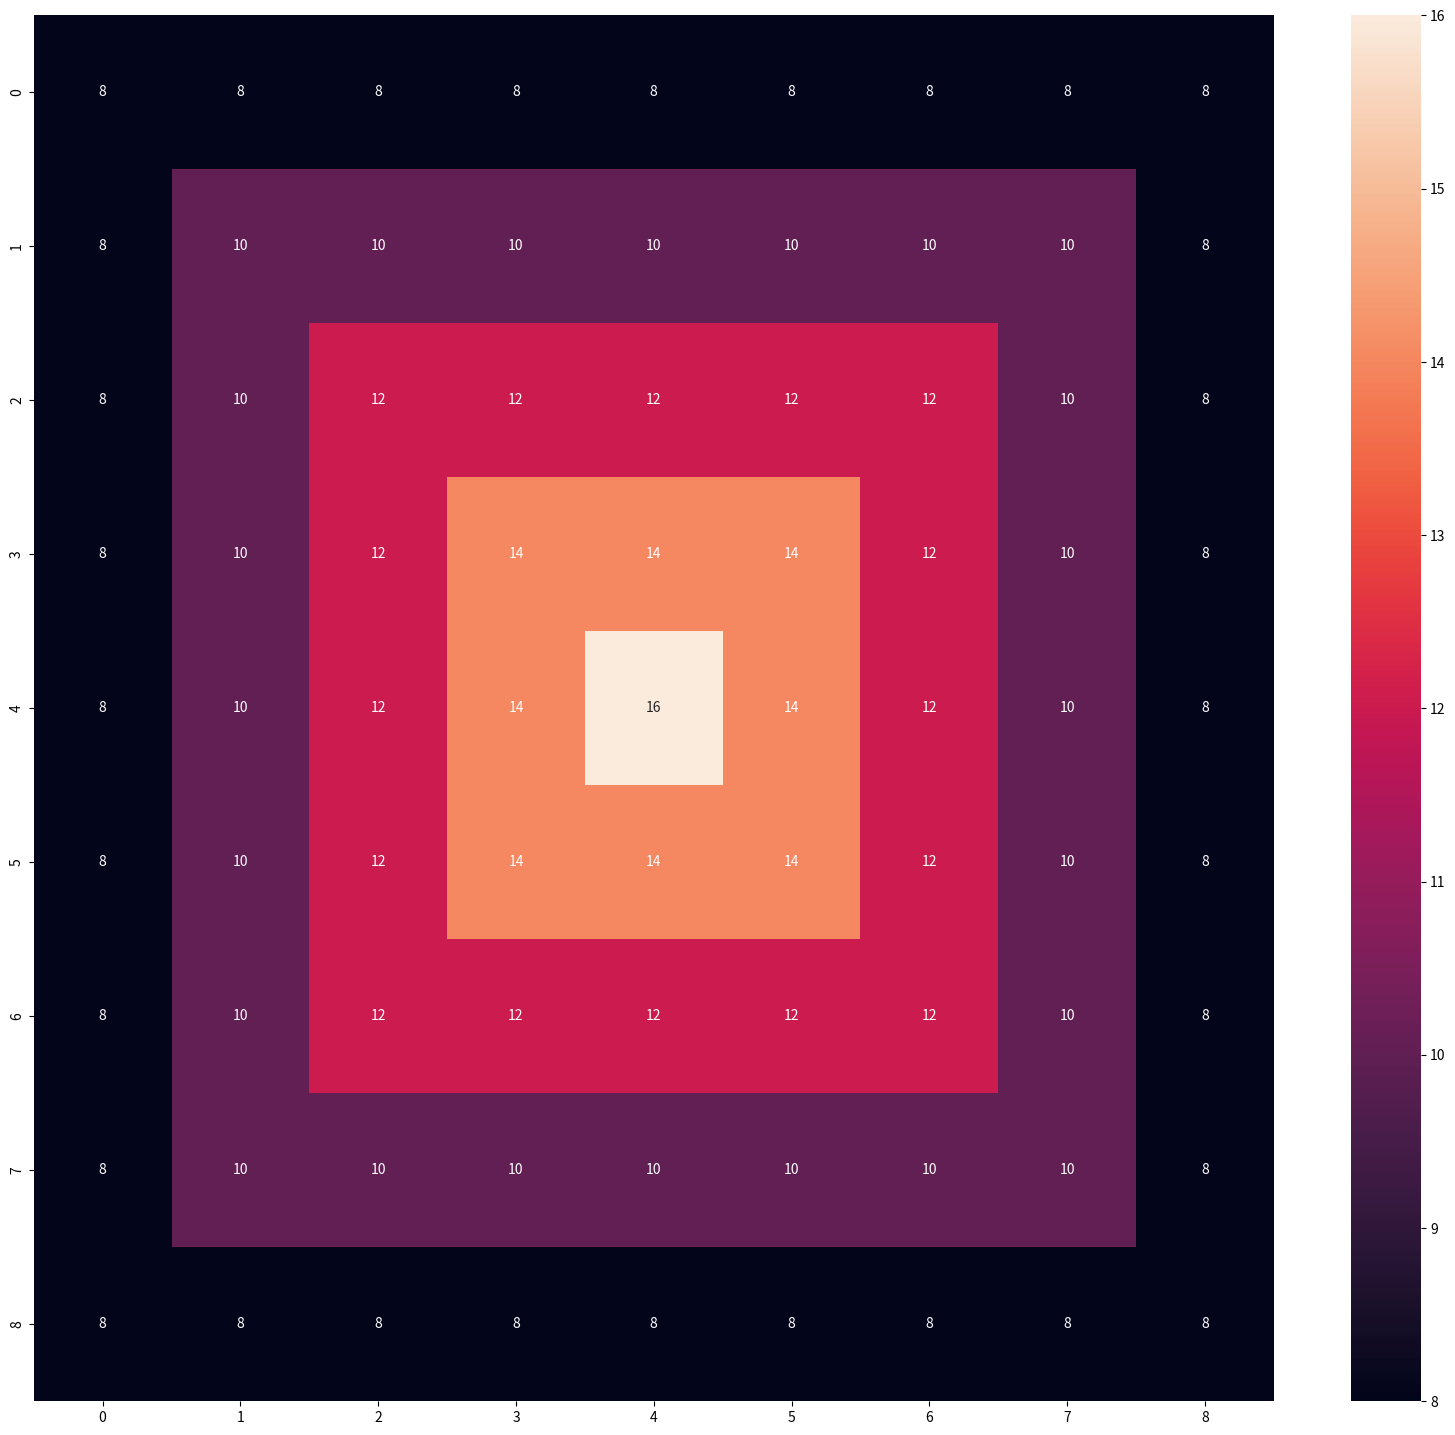

Write Python code to recreate this figure.
import numpy as np

def countSquares(row, column, maximum):
     
    # Count top left squares
    topLeft = min(row, column) - 1
     
    # Count bottom right squares
    bottomRight = maximum - 1 - max(row, column)
     
    # Count top right squares
    topRight = min(row, maximum-column) -1
     
    # Count bottom left squares
    bottomLeft = maximum - 1 - max(row, maximum-column)
 
     
    # Return total count
    return topLeft + topRight + bottomRight + bottomLeft

N = 10

grid = np.meshgrid(range(1,N),range(1,N))

vals = np.vectorize(countSquares)(grid[0],grid[1],N)

import seaborn as sns
import matplotlib.pyplot as plt 
plt.figure(figsize=(20,18))
sns.heatmap(vals,annot=True)
plt.show()